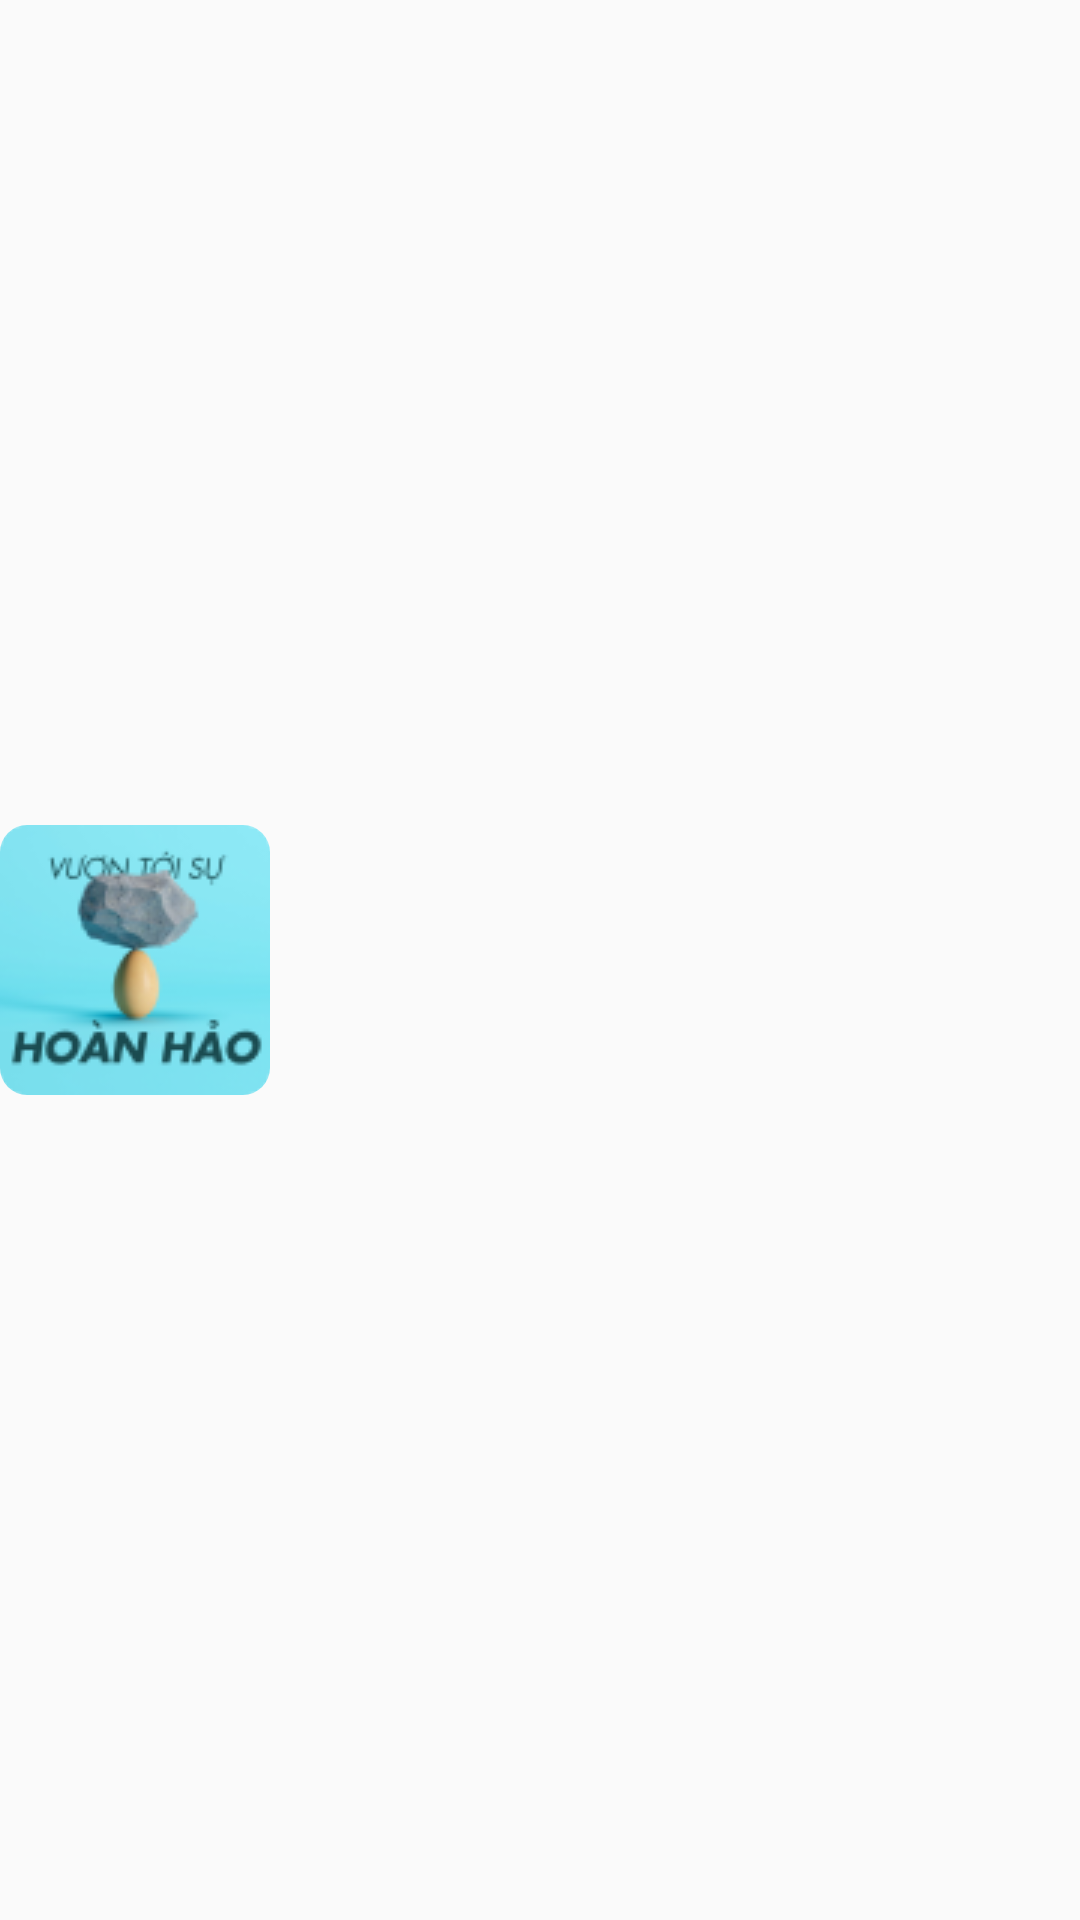

This screen was rendered from an Android layout file. Write that file and the resources it references.
<!-- AndroidManifest.xml: application theme Theme.AppCompat.Light.NoActionBar -->
<!-- res/layout/featured_item_layout2.xml -->
<?xml version="1.0" encoding="utf-8"?>
<LinearLayout xmlns:android="http://schemas.android.com/apk/res/android"
    xmlns:app="http://schemas.android.com/apk/res-auto"
    xmlns:tools="http://schemas.android.com/tools"
    android:layout_width="wrap_content"
    android:layout_height="match_parent">

    


    <com.google.android.material.imageview.ShapeableImageView
        android:id="@+id/imageView2"
        android:layout_width="wrap_content"
        android:layout_height="wrap_content"
        android:layout_gravity="center"
        android:scaleType="centerCrop"
        android:layout_marginRight="10dp"
        android:src="@drawable/rectangle_15_2"
        app:shapeAppearanceOverlay="@style/circular2" />


</LinearLayout>
<!-- resources referenced by this layout -->
<resources>
  <!-- drawable rectangle_15_2: png bitmap (drawable, 10945 bytes) -->
  <style name="circular2">
          <item name="cornerSize">10%</item>
      </style>
</resources>
